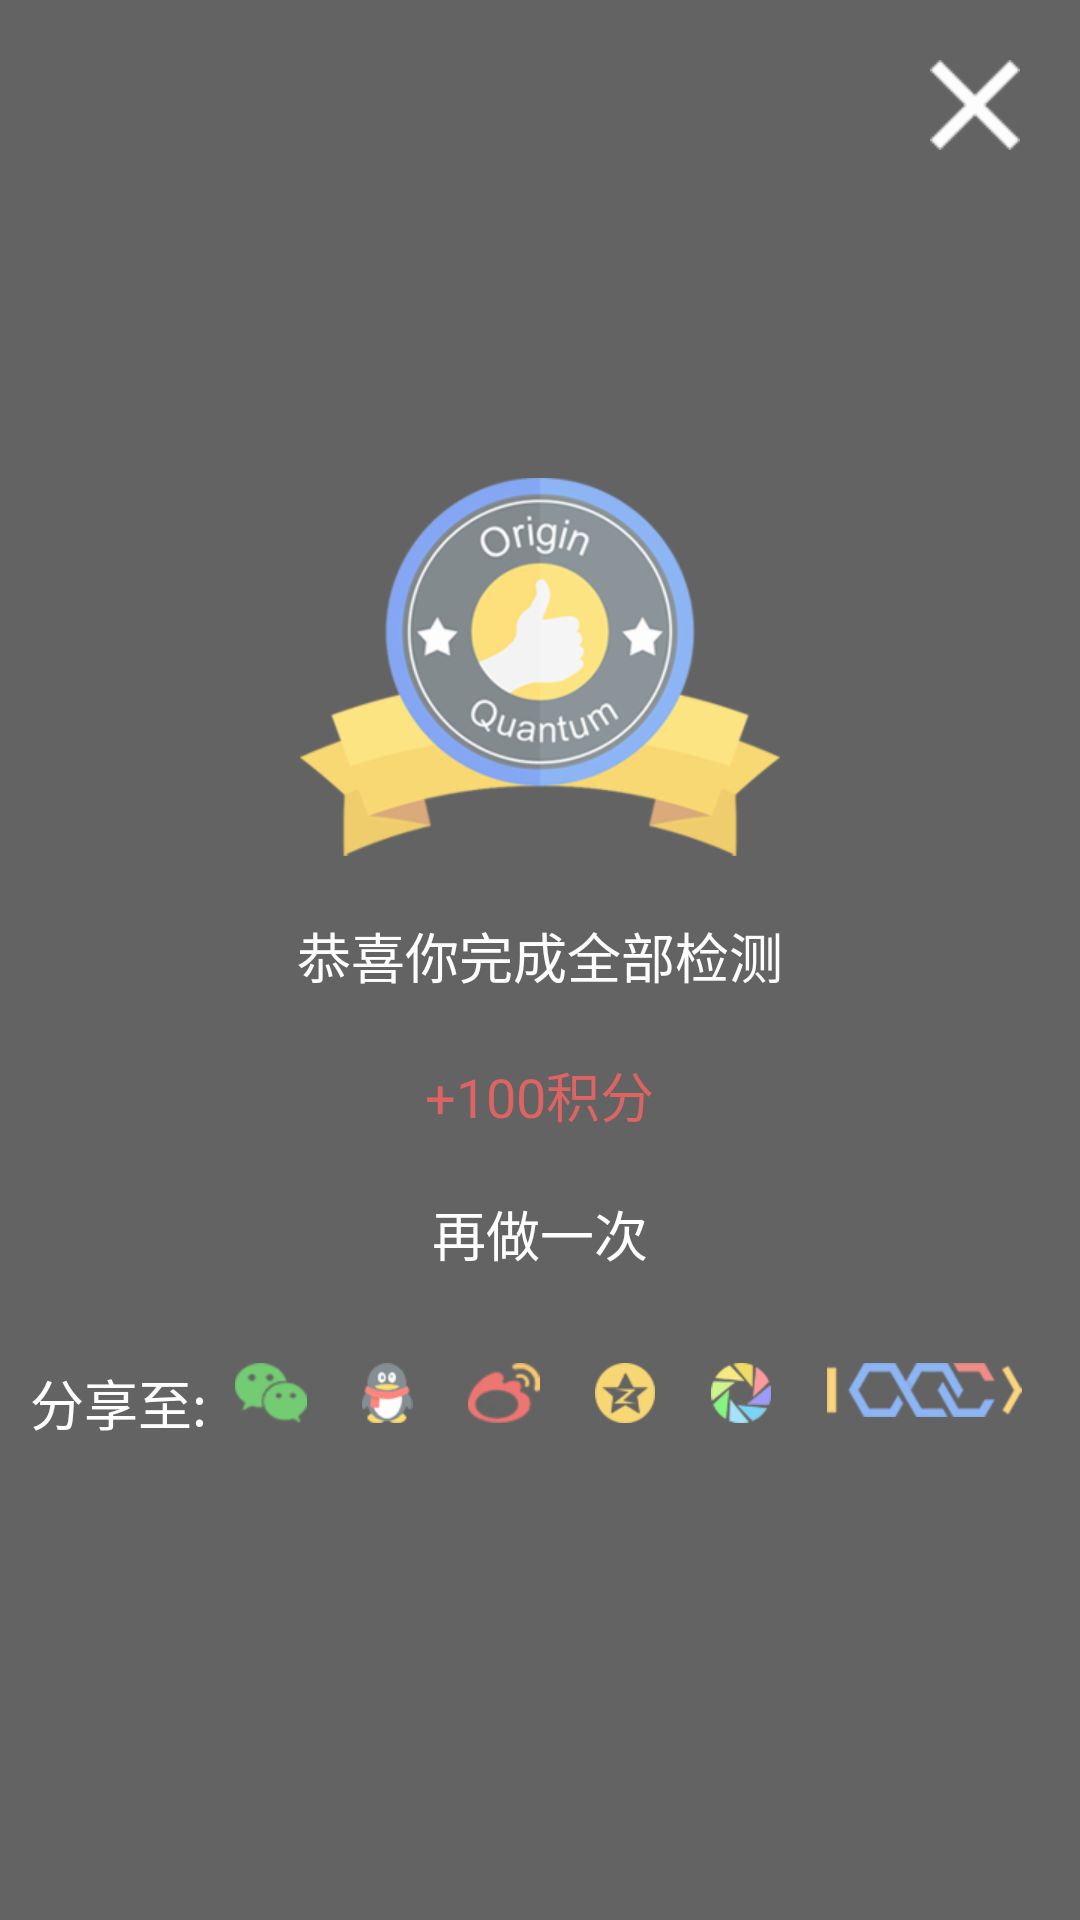

Produce the Android XML layout that renders to this screen, including the resource entries it uses.
<!-- AndroidManifest.xml: application theme AppTheme -->
<!-- res/layout/shadow_view.xml -->
<?xml version="1.0" encoding="utf-8"?>
<RelativeLayout
    xmlns:android="http://schemas.android.com/apk/res/android" android:layout_width="match_parent"
    android:layout_height="match_parent"
    android:background="@android:color/black"
    android:alpha="0.6">

    <ImageView
        android:layout_width="50dp"
        android:layout_height="50dp"
        android:paddingTop="10dp"
        android:paddingBottom="10dp"
        android:layout_alignParentRight="true"
        android:layout_marginTop="10dp"
        android:layout_marginRight="10dp"
        android:id="@+id/img_close"
        android:src="@mipmap/close"/>

    <LinearLayout
        android:layout_width="match_parent"
        android:layout_height="wrap_content"
        android:layout_centerInParent="true"
        android:id="@+id/center_group"
        android:orientation="vertical">

        <ImageView
            android:layout_width="wrap_content"
            android:layout_height="wrap_content"
            android:layout_gravity="center_horizontal"
            android:src="@mipmap/award"/>

        <TextView
            android:layout_width="wrap_content"
            android:layout_height="wrap_content"
            android:text="恭喜你完成全部检测"
            android:layout_gravity="center_horizontal"
            android:textColor="@android:color/white"
            android:layout_marginTop="20dp"
            android:textSize="18sp"/>

        <TextView
            android:layout_width="wrap_content"
            android:layout_height="wrap_content"
            android:id="@+id/txt_score"
            android:text="+100积分"
            android:layout_marginTop="20dp"
            android:textSize="18sp"
            android:layout_gravity="center_horizontal"
            android:textColor="@android:color/holo_red_dark"/>


        <TextView
            android:layout_width="wrap_content"
            android:layout_height="wrap_content"
            android:textColor="@android:color/white"
            android:textSize="18sp"
            android:text="再做一次"
            android:id="@+id/txt_again"
            android:layout_gravity="center_horizontal"
            android:layout_marginTop="20dp"
            android:autoLink="none"
            />

        <LinearLayout
            android:layout_width="match_parent"
            android:layout_height="wrap_content"
            android:layout_marginLeft="10dp"
            android:layout_marginRight="10dp"

            android:layout_below="@+id/center_group"
            android:layout_marginTop="30dp"
            android:orientation="horizontal">

            <TextView
                android:layout_width="wrap_content"
                android:layout_height="wrap_content"
                android:textSize="18sp"
                android:textColor="@android:color/white"
                android:text="分享至:"/>

            <ImageView
                android:layout_width="wrap_content"
                android:layout_height="wrap_content"
                android:layout_weight="1"
                android:id="@+id/wehat"
                android:src="@mipmap/wechat"/>

            <ImageView
                android:layout_width="wrap_content"
                android:layout_height="wrap_content"
                android:layout_weight="1"
                android:id="@+id/qq"
                android:src="@mipmap/qq"/>
            <ImageView
                android:layout_width="wrap_content"
                android:layout_height="wrap_content"
                android:layout_weight="1"
                android:id="@+id/weibo"
                android:src="@mipmap/weiibo"/>
            <ImageView
                android:layout_width="wrap_content"
                android:layout_height="wrap_content"
                android:layout_weight="1"
                android:id="@+id/qqspace"
                android:src="@mipmap/qqspace"/>
            <ImageView
                android:layout_width="wrap_content"
                android:layout_height="wrap_content"
                android:layout_weight="1"
                android:id="@+id/pyq"
                android:src="@mipmap/pengypuquan"/>
            <ImageView
                android:layout_width="wrap_content"
                android:layout_height="wrap_content"
                android:layout_weight="1"
                android:id="@+id/nothing"
                android:src="@mipmap/nothing"/>




        </LinearLayout>
    </LinearLayout>




    <View
        android:layout_width="wrap_content"
        android:layout_height="wrap_content"
        android:layout_alignParentBottom="true"/>


</RelativeLayout>
<!-- resources referenced by this layout -->
<resources>
  <!-- mipmap award: png bitmap (mipmap-xhdpi, 57864 bytes) -->
  <!-- mipmap close: png bitmap (mipmap-xhdpi, 561 bytes) -->
  <!-- mipmap nothing: png bitmap (mipmap-xhdpi, 4501 bytes) -->
  <!-- mipmap pengypuquan: png bitmap (mipmap-xhdpi, 3217 bytes) -->
  <!-- mipmap qq: png bitmap (mipmap-xhdpi, 2729 bytes) -->
  <!-- mipmap qqspace: png bitmap (mipmap-xhdpi, 1980 bytes) -->
  <!-- mipmap wechat: png bitmap (mipmap-xhdpi, 2143 bytes) -->
  <!-- mipmap weiibo: png bitmap (mipmap-xhdpi, 3186 bytes) -->
  <style name="AppTheme" parent="Theme.AppCompat.Light.NoActionBar">
          
          <item name="colorPrimary">#ececec</item>
          <item name="colorPrimaryDark">#ececec</item>
          <item name="colorAccent">@color/colorAccent</item>
  
      </style>
  <!-- not gathered from this repository: default colours our renderer supplied (Android Studio template values) -->
  <color name="colorAccent">#FF03DAC5</color>
</resources>
